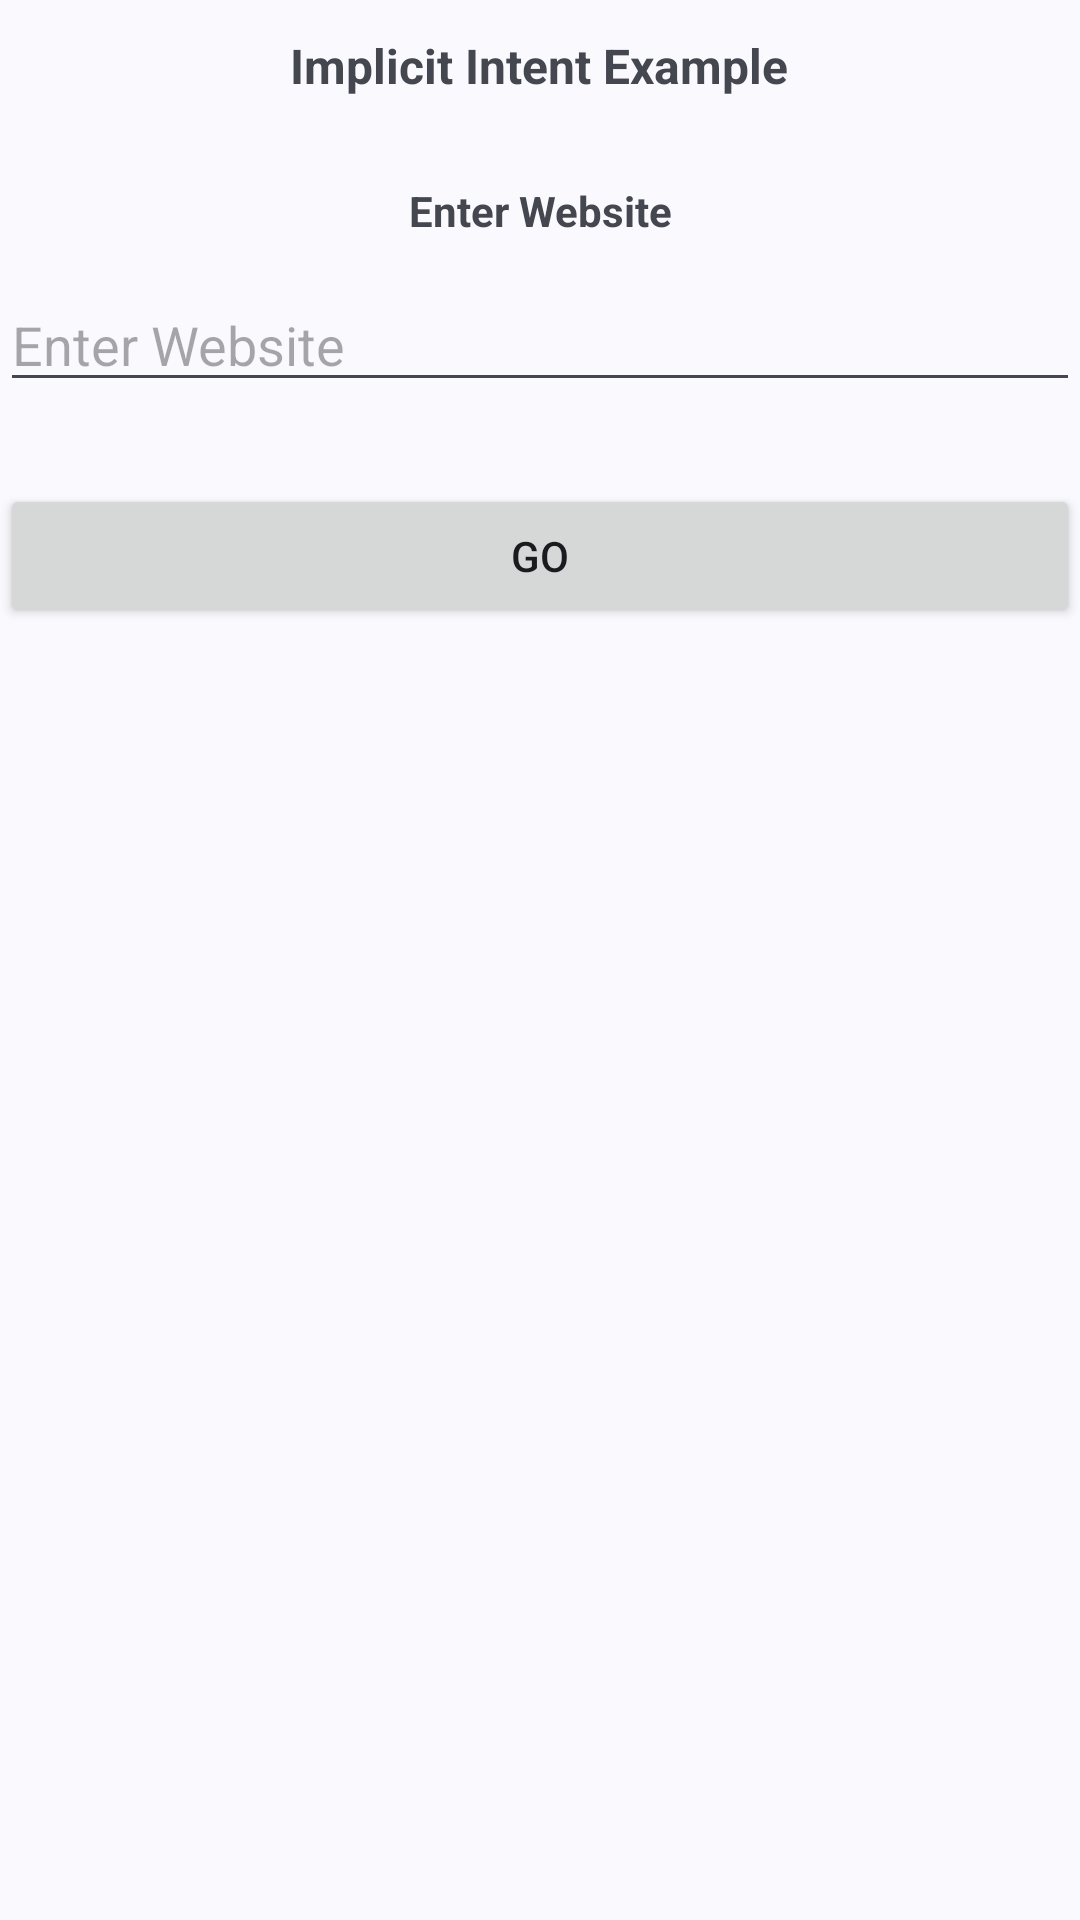

Android layout source for this screen:
<!-- AndroidManifest.xml: application theme Theme.MyApplication -->
<!-- res/layout/implicit_intent_example.xml -->
<?xml version="1.0" encoding="utf-8"?>
<androidx.constraintlayout.widget.ConstraintLayout xmlns:android="http://schemas.android.com/apk/res/android"
    xmlns:app="http://schemas.android.com/apk/res-auto"
    xmlns:tools="http://schemas.android.com/tools"
    android:layout_width="match_parent"
    android:layout_height="match_parent">

    <TextView
        android:id="@+id/textView5"
        android:layout_width="wrap_content"
        android:layout_height="wrap_content"
        android:text="Implicit Intent Example"
        android:textSize="16sp"
        android:textStyle="bold"
        app:layout_constraintBottom_toBottomOf="parent"
        app:layout_constraintEnd_toEndOf="parent"
        app:layout_constraintHorizontal_bias="0.498"
        app:layout_constraintStart_toStartOf="parent"
        app:layout_constraintTop_toTopOf="parent"
        app:layout_constraintVertical_bias="0.018" />

    <TextView
        android:id="@+id/textView6"
        android:layout_width="0dp"
        android:layout_height="wrap_content"
        android:layout_marginTop="28dp"
        android:gravity="center"
        android:text="Enter Website"
        android:textStyle="bold"
        app:layout_constraintEnd_toEndOf="parent"
        app:layout_constraintHorizontal_bias="0.0"
        app:layout_constraintStart_toStartOf="parent"
        app:layout_constraintTop_toBottomOf="@+id/textView5" />

    <EditText
        android:id="@+id/edtxturl"
        android:layout_width="0dp"
        android:layout_height="wrap_content"
        android:layout_marginTop="60dp"
        android:ems="10"
        android:hint="Enter Website"
        android:inputType="text"
        app:layout_constraintEnd_toEndOf="parent"
        app:layout_constraintHorizontal_bias="0.497"
        app:layout_constraintStart_toStartOf="parent"
        app:layout_constraintTop_toBottomOf="@+id/textView5" />

    <Button
        android:id="@+id/btngo"
        android:layout_width="0dp"
        android:layout_height="wrap_content"
        android:text="Go"
        app:layout_constraintBottom_toBottomOf="parent"
        app:layout_constraintEnd_toEndOf="parent"
        app:layout_constraintHorizontal_bias="0.0"
        app:layout_constraintStart_toStartOf="parent"
        app:layout_constraintTop_toBottomOf="@+id/edtxturl"
        app:layout_constraintVertical_bias="0.06" />
</androidx.constraintlayout.widget.ConstraintLayout>
<!-- resources referenced by this layout -->
<resources>
  <style name="Theme.MyApplication" parent="Base.Theme.MyApplication" />
  <style name="Base.Theme.MyApplication" parent="Theme.Material3.DynamicColors.DayNight">
          
          
      </style>
</resources>
